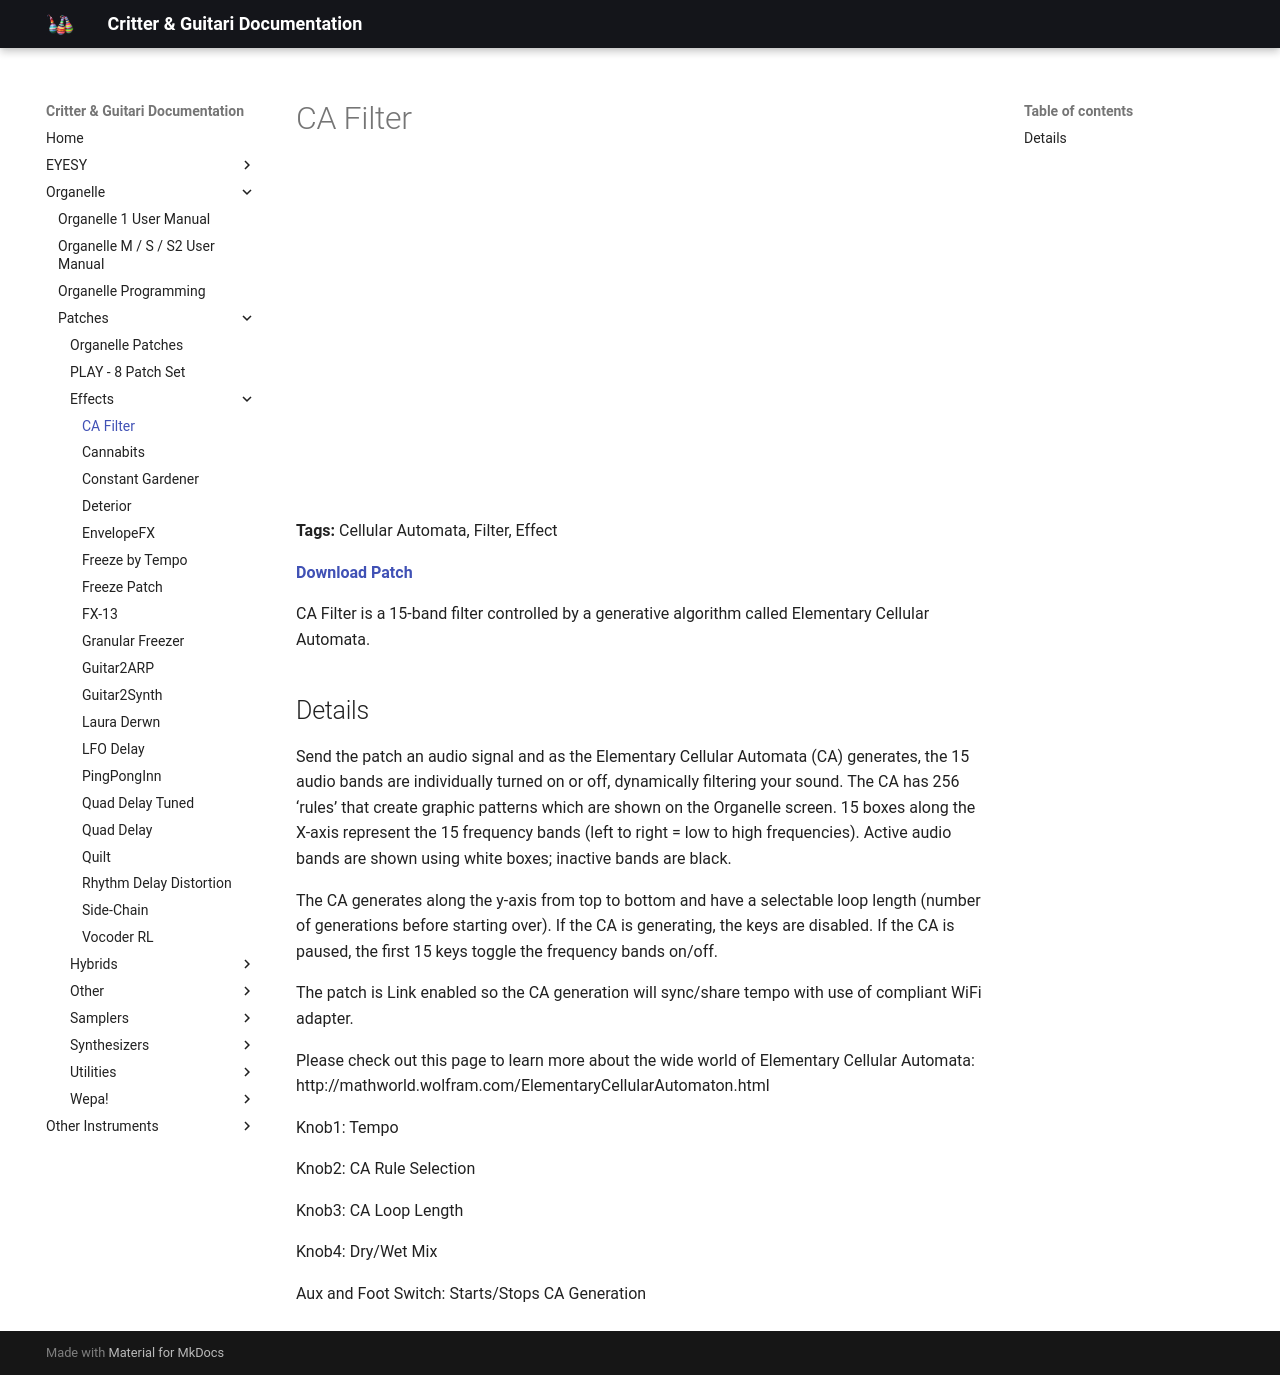

repository: critterandguitari/cg-docs · page: Organelle/patches/Effects/ca-filter/index.html · generator: mkdocs

---
title: CA Filter
date: 2018-06-18
tags:
  - Cellular Automata
  - Filter
  - Effect
---


# CA Filter


<div class="video-embed"><iframe width="560" height="315" src="https://www.youtube.com/embed/qDpYKQuUwz4" title="YouTube video player" frameborder="0" allow="accelerometer; autoplay; clipboard-write; encrypted-media; gyroscope; picture-in-picture" allowfullscreen></iframe></div>

**Tags:** Cellular Automata, Filter, Effect

**[Download Patch](https://patchstorage.com/wp-content/uploads/2018/06/CA-Filter.zip)**

CA Filter is a 15-band filter controlled by a generative algorithm called Elementary Cellular Automata.

## Details

Send the patch an audio signal and as the Elementary Cellular Automata (CA) generates, the 15 audio bands are individually turned on or off, dynamically filtering your sound.
The CA has 256 ‘rules’ that create graphic patterns which are shown on the Organelle screen. 15 boxes along the X-axis represent the 15 frequency bands (left to right = low to high frequencies). Active audio bands are shown using white boxes; inactive bands are black.

The CA generates along the y-axis from top to bottom and have a selectable loop length (number of generations before starting over). If the CA is generating, the keys are disabled. If the CA is paused, the first 15 keys toggle the frequency bands on/off.

The patch is Link enabled so the CA generation will sync/share tempo with use of compliant WiFi adapter.

Please check out this page to learn more about the wide world of Elementary Cellular Automata: http://mathworld.wolfram.com/ElementaryCellularAutomaton.html

Knob1: Tempo

Knob2: CA Rule Selection

Knob3: CA Loop Length

Knob4: Dry/Wet Mix

Aux and Foot Switch: Starts/Stops CA Generation
